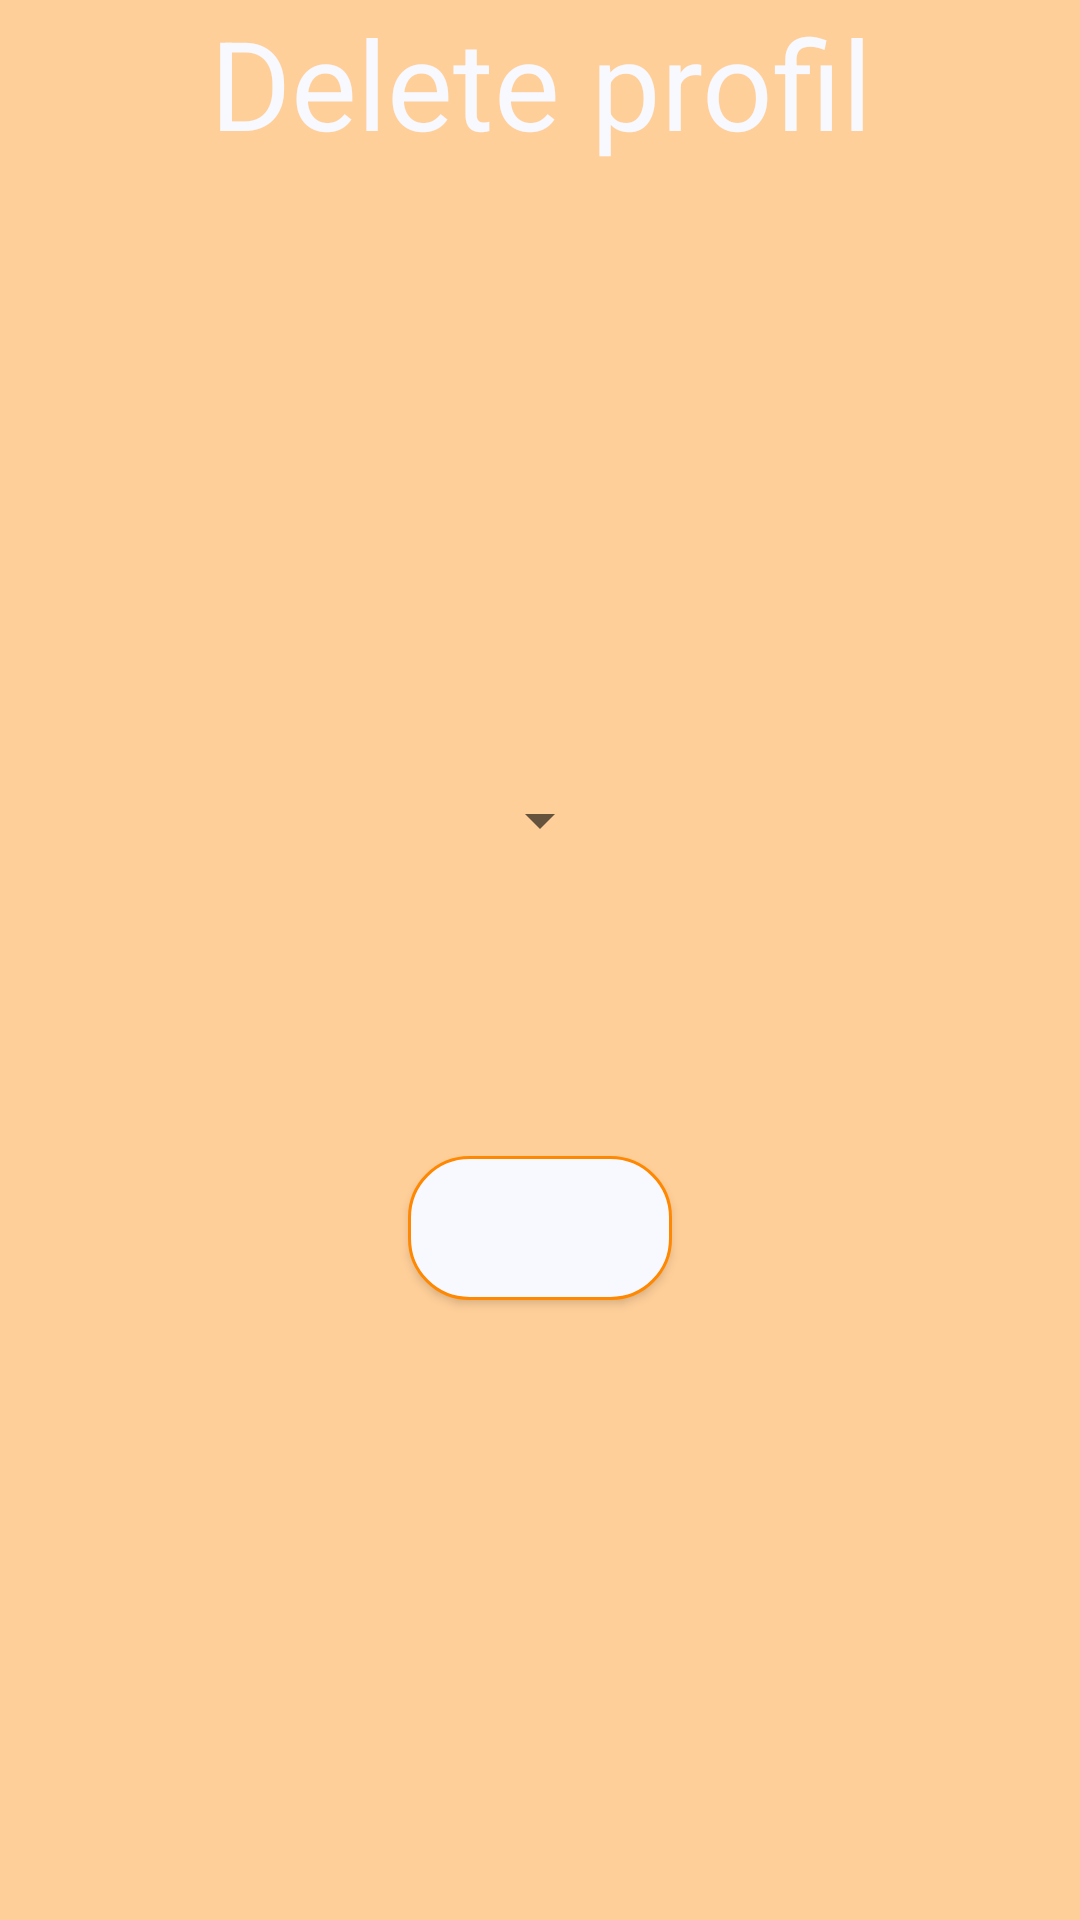

This screen was rendered from an Android layout file. Write that file and the resources it references.
<!-- AndroidManifest.xml: application theme Theme.MonPremierProjet -->
<!-- res/layout/activity_delete_user.xml -->
<?xml version="1.0" encoding="utf-8"?>
<LinearLayout
    xmlns:android="http://schemas.android.com/apk/res/android"
    xmlns:app="http://schemas.android.com/apk/res-auto"
    android:layout_width="match_parent"
    android:layout_height="match_parent"
    android:orientation="vertical"
    android:background="@color/black"
    xmlns:tools="http://schemas.android.com/tools"
    android:fitsSystemWindows="true"
    >
    <TextView
        android:id="@+id/textView"
        android:layout_width="match_parent"
        android:layout_height="wrap_content"
        android:gravity="center"
        android:textSize="20pt"
        android:text="Delete profil"
        android:textColor="@color/offwhite"
        />


    <LinearLayout
        xmlns:android="http://schemas.android.com/apk/res/android"
        xmlns:app="http://schemas.android.com/apk/res-auto"
        android:layout_width="match_parent"
        android:layout_height="match_parent"
        android:orientation="vertical"
        android:background="@color/black"
        android:gravity="center"
        >

        <Spinner android:layout_width="wrap_content"
            android:layout_height="wrap_content"
            android:id="@+id/choose_user"
            android:textColor="@color/offwhite"/>

        <android.widget.Button
            android:layout_width="wrap_content"
            android:layout_height="wrap_content"
            android:id="@+id/DeleteOk"
            android:background="@drawable/roundedbutton"
            android:text="Delete"
            android:textColor="@color/offwhite"
            android:layout_marginTop="100dp"
            android:padding="5dp"
            android:layout_gravity="center_vertical|center_horizontal"
            ></android.widget.Button>

    </LinearLayout>


</LinearLayout>
<!-- resources referenced by this layout -->
<resources>
  <color name="black">#FFCF99</color>
  <color name="offwhite">#f8f8ff</color>
  <!-- drawable roundedbutton (drawable) -->
  <?xml version="1.0" encoding="utf-8"?>
  <shape xmlns:android="http://schemas.android.com/apk/res/android"
      android:thickness="0dp"  android:shape="rectangle">
      <solid android:color="@color/offwhite" />
      <stroke android:width="1dp"
          android:color="@android:color/holo_orange_dark"/>
      <corners android:bottomRightRadius="20dp"
          android:bottomLeftRadius="20dp"
          android:topRightRadius="20dp"
          android:topLeftRadius="20dp"
          />
  </shape>
  <style name="Theme.MonPremierProjet" parent="Theme.MaterialComponents.DayNight.NoActionBar">
          
          <item name="colorPrimary">@color/offwhite</item>
          <item name="colorPrimaryVariant">@color/black</item>
          <item name="colorOnPrimary">@color/black</item>
          
          <item name="colorSecondary">@color/black</item>
          <item name="colorSecondaryVariant">@color/black</item>
          <item name="colorOnSecondary">@color/black</item>
          
          <item name="android:statusBarColor" tools:targetApi="l">?attr/colorPrimaryVariant</item>
          
          <item name="colorAccent">@color/offwhite</item>
          <item name="colorPrimaryDark">@color/black</item>
      </style>
</resources>
